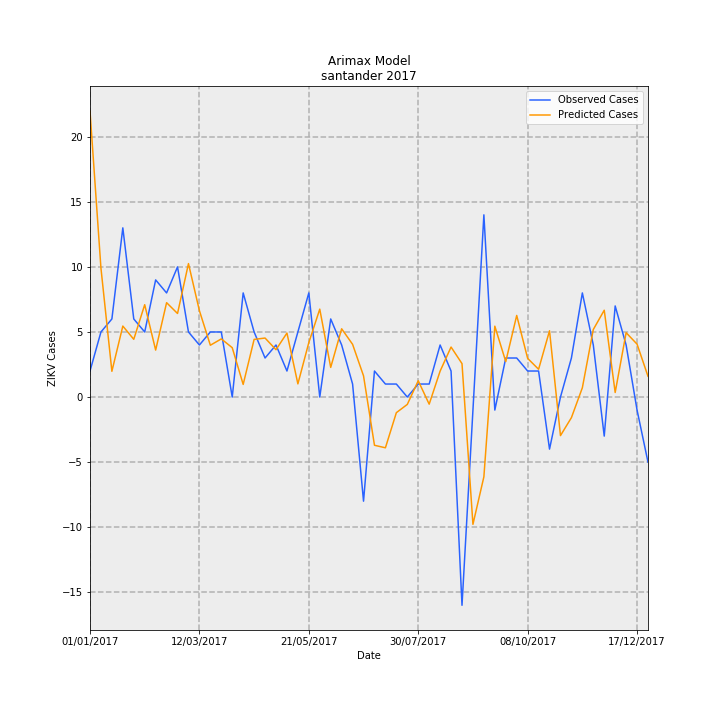

Values plotted in this chart, from the file beside it:
Date, predictions_incidence, observed_incidence, Predicted Cases, Observed Cases, error
01/01/2017, 1.066, 0.09704, 21.97, 2.0, -19.97
08/01/2017, 0.4808, 0.2426, 9.91, 5.0, -4.91
15/01/2017, 0.09599, 0.2911, 1.979, 6.0, 4.021
22/01/2017, 0.2646, 0.6307, 5.453, 13.0, 7.547
29/01/2017, 0.2153, 0.2911, 4.437, 6.0, 1.563
05/02/2017, 0.3443, 0.2426, 7.096, 5.0, -2.096
12/02/2017, 0.1751, 0.4367, 3.608, 9.0, 5.392
19/02/2017, 0.3519, 0.3881, 7.253, 8.0, 0.7475
26/02/2017, 0.3115, 0.4852, 6.421, 10.0, 3.579
05/03/2017, 0.4975, 0.2426, 10.25, 5.0, -5.253
12/03/2017, 0.3219, 0.1941, 6.635, 4.0, -2.635
19/03/2017, 0.1932, 0.2426, 3.982, 5.0, 1.018
26/03/2017, 0.2168, 0.2426, 4.468, 5.0, 0.5324
02/04/2017, 0.184, 0.0, 3.793, 0.0, -3.793
09/04/2017, 0.04709, 0.3881, 0.9705, 8.0, 7.029
16/04/2017, 0.2149, 0.2426, 4.429, 5.0, 0.5713
23/04/2017, 0.22, 0.1456, 4.533, 3.0, -1.533
30/04/2017, 0.1766, 0.1941, 3.639, 4.0, 0.3608
07/05/2017, 0.2386, 0.09704, 4.917, 2.0, -2.917
14/05/2017, 0.04908, 0.2426, 1.012, 5.0, 3.988
21/05/2017, 0.2032, 0.3881, 4.187, 8.0, 3.813
28/05/2017, 0.3278, 0.0, 6.755, 0.0, -6.755
04/06/2017, 0.1106, 0.2911, 2.279, 6.0, 3.721
11/06/2017, 0.2544, 0.1941, 5.244, 4.0, -1.244
18/06/2017, 0.1965, 0.04852, 4.051, 1.0, -3.051
25/06/2017, 0.07903, -0.3881, 1.629, -8.0, -9.629
02/07/2017, -0.1797, 0.09704, -3.705, 2.0, 5.705
09/07/2017, -0.1891, 0.04852, -3.898, 1.0, 4.898
16/07/2017, -0.05821, 0.04852, -1.2, 1.0, 2.2
23/07/2017, -0.02745, 0.0, -0.5657, 0.0, 0.5657
30/07/2017, 0.06073, 0.04852, 1.252, 1.0, -0.2516
06/08/2017, -0.02649, 0.04852, -0.5459, 1.0, 1.546
13/08/2017, 0.09667, 0.1941, 1.993, 4.0, 2.007
20/08/2017, 0.1865, 0.09704, 3.843, 2.0, -1.843
27/08/2017, 0.1246, -0.7763, 2.569, -16.0, -18.57
03/09/2017, -0.4745, -0.04852, -9.779, -1.0, 8.779
10/09/2017, -0.2973, 0.6793, -6.127, 14, 20.13
17/09/2017, 0.2642, -0.04852, 5.446, -1.0, -6.446
24/09/2017, 0.1321, 0.1456, 2.723, 3.0, 0.2773
01/10/2017, 0.3042, 0.1456, 6.27, 3.0, -3.27
08/10/2017, 0.1442, 0.09704, 2.972, 2.0, -0.972
15/10/2017, 0.1036, 0.09704, 2.135, 2.0, -0.1347
22/10/2017, 0.2471, -0.1941, 5.093, -4.0, -9.093
29/10/2017, -0.1438, 0.0, -2.963, 0.0, 2.963
05/11/2017, -0.07679, 0.1456, -1.583, 3.0, 4.583
12/11/2017, 0.03466, 0.3881, 0.7144, 8.0, 7.286
19/11/2017, 0.2518, 0.1941, 5.189, 4.0, -1.189
26/11/2017, 0.3236, -0.1456, 6.67, -3.0, -9.67
03/12/2017, 0.01704, 0.3396, 0.3511, 7, 6.649
10/12/2017, 0.2399, 0.1941, 4.945, 4.0, -0.9454
17/12/2017, 0.1972, -0.04852, 4.065, -1.0, -5.065
24/12/2017, 0.07743, -0.2426, 1.596, -5.0, -6.596
